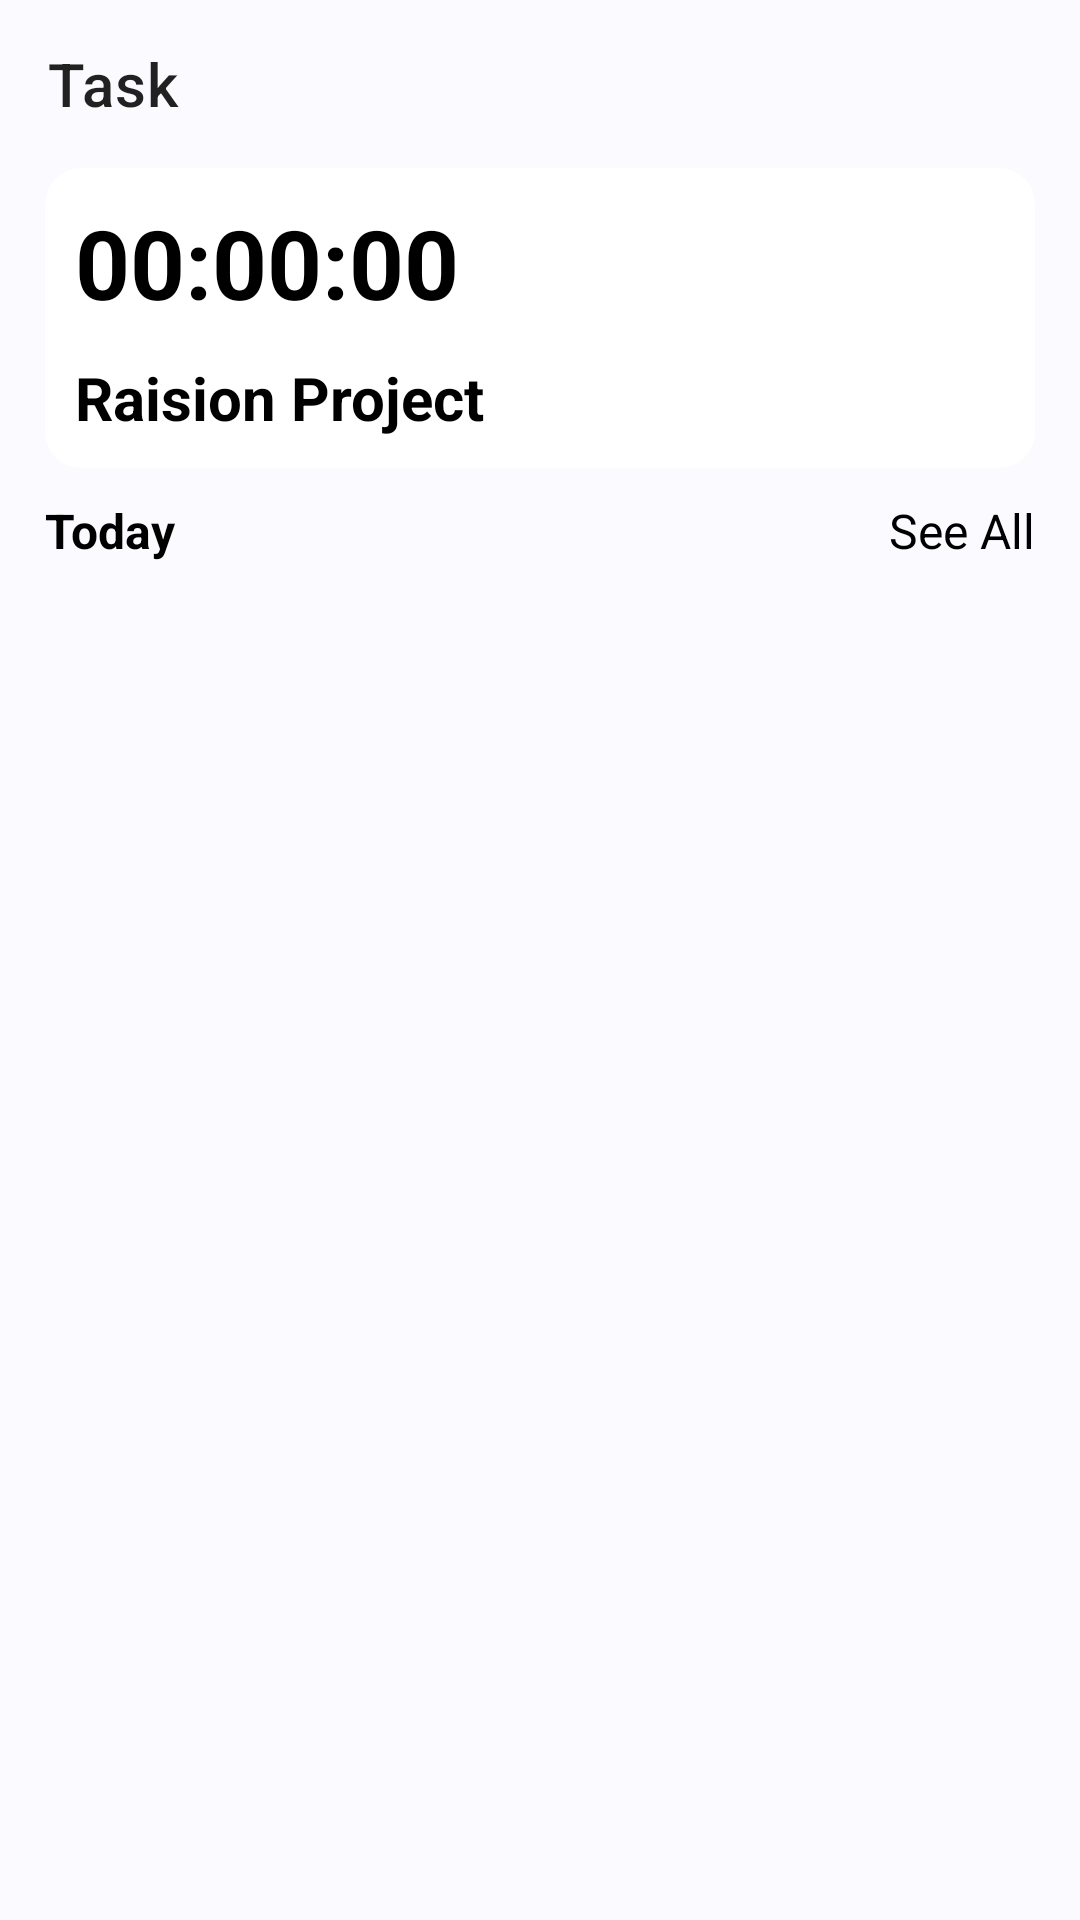

Android layout source for this screen:
<!-- AndroidManifest.xml: application theme Theme.TimePadTimeTracker -->
<!-- res/layout/activity_main.xml -->
<?xml version="1.0" encoding="utf-8"?>
<androidx.constraintlayout.widget.ConstraintLayout xmlns:android="http://schemas.android.com/apk/res/android"
    xmlns:app="http://schemas.android.com/apk/res-auto"
    xmlns:tools="http://schemas.android.com/tools"
    android:layout_width="match_parent"
    android:layout_height="match_parent"
    android:background="@color/light_grey_bg"
    tools:context=".MainActivity">

    <androidx.appcompat.widget.Toolbar
        android:id="@+id/toolbar"
        android:layout_width="match_parent"
        android:layout_height="?attr/actionBarSize"
        app:layout_constraintLeft_toLeftOf="parent"
        app:layout_constraintTop_toTopOf="parent"
        app:title="Task" />

    <androidx.constraintlayout.widget.ConstraintLayout
        android:id="@+id/constlay_task_head"
        android:layout_width="match_parent"
        android:layout_height="wrap_content"
        android:layout_marginStart="15dp"
        android:layout_marginEnd="15dp"
        android:background="@drawable/bg_round_corners"
        android:padding="10dp"
        app:layout_constraintLeft_toLeftOf="parent"
        app:layout_constraintRight_toRightOf="parent"
        app:layout_constraintTop_toBottomOf="@+id/toolbar">

        <TextView
            android:id="@+id/tv_timer"
            android:layout_width="wrap_content"
            android:layout_height="wrap_content"
            android:text="00:00:00"
            android:textColor="@color/black"
            android:textSize="32sp"
            android:textStyle="bold"
            app:layout_constraintLeft_toLeftOf="parent"
            app:layout_constraintTop_toTopOf="parent" />

        <TextView
            android:id="@+id/tv_task_name"
            android:layout_width="wrap_content"
            android:layout_height="wrap_content"
            android:layout_marginTop="10dp"
            android:text="Raision Project"
            android:textColor="@color/black"
            android:textSize="20sp"
            android:textStyle="bold"
            app:layout_constraintLeft_toLeftOf="parent"
            app:layout_constraintTop_toBottomOf="@+id/tv_timer" />

        <ImageView
            android:layout_width="wrap_content"
            android:layout_height="wrap_content"
            android:baselineAlignBottom="true"
            android:src="@drawable/ic_baseline_chevron_right_24"
            app:layout_constraintBaseline_toBaselineOf="@+id/tv_timer"
            app:layout_constraintRight_toRightOf="parent"
            app:tint="@color/black" />
    </androidx.constraintlayout.widget.ConstraintLayout>

    <TextView
        android:layout_width="wrap_content"
        android:layout_height="wrap_content"
        android:layout_marginStart="15dp"
        android:layout_marginTop="10dp"
        android:text="Today"
        android:textColor="@color/black"
        android:textSize="16sp"
        android:textStyle="bold"
        app:layout_constraintLeft_toLeftOf="parent"
        app:layout_constraintTop_toBottomOf="@+id/constlay_task_head" />

    <TextView
        android:layout_width="wrap_content"
        android:layout_height="wrap_content"
        android:layout_marginTop="10dp"
        android:layout_marginEnd="15dp"
        android:text="See All"
        android:textColor="@color/black"
        android:textSize="16sp"
        app:layout_constraintRight_toRightOf="parent"
        app:layout_constraintTop_toBottomOf="@+id/constlay_task_head" />
</androidx.constraintlayout.widget.ConstraintLayout>
<!-- resources referenced by this layout -->
<resources>
  <color name="black">#FF000000</color>
  <color name="light_grey_bg">#FAFAFF</color>
  <!-- drawable bg_round_corners (drawable) -->
  <?xml version="1.0" encoding="utf-8"?>
  <shape xmlns:android="http://schemas.android.com/apk/res/android"
  
      android:shape="rectangle">
      <solid android:color="@color/white" />
      <corners android:radius="12dp" />
  </shape>
  <style name="Theme.TimePadTimeTracker" parent="Theme.MaterialComponents.DayNight.NoActionBar">
          
          <item name="colorPrimary">@color/purple_500</item>
          <item name="colorPrimaryVariant">@color/purple_700</item>
          <item name="colorOnPrimary">@color/white</item>
          
          <item name="colorSecondary">@color/teal_200</item>
          <item name="colorSecondaryVariant">@color/teal_700</item>
          <item name="colorOnSecondary">@color/black</item>
          
          <item name="android:statusBarColor" tools:targetApi="l">?attr/colorPrimaryVariant</item>
          
      </style>
  <color name="white">#FFFFFFFF</color>
  <color name="purple_500">#FF6200EE</color>
  <color name="purple_700">#FF3700B3</color>
  <color name="teal_200">#FF03DAC5</color>
  <color name="teal_700">#FF018786</color>
</resources>
